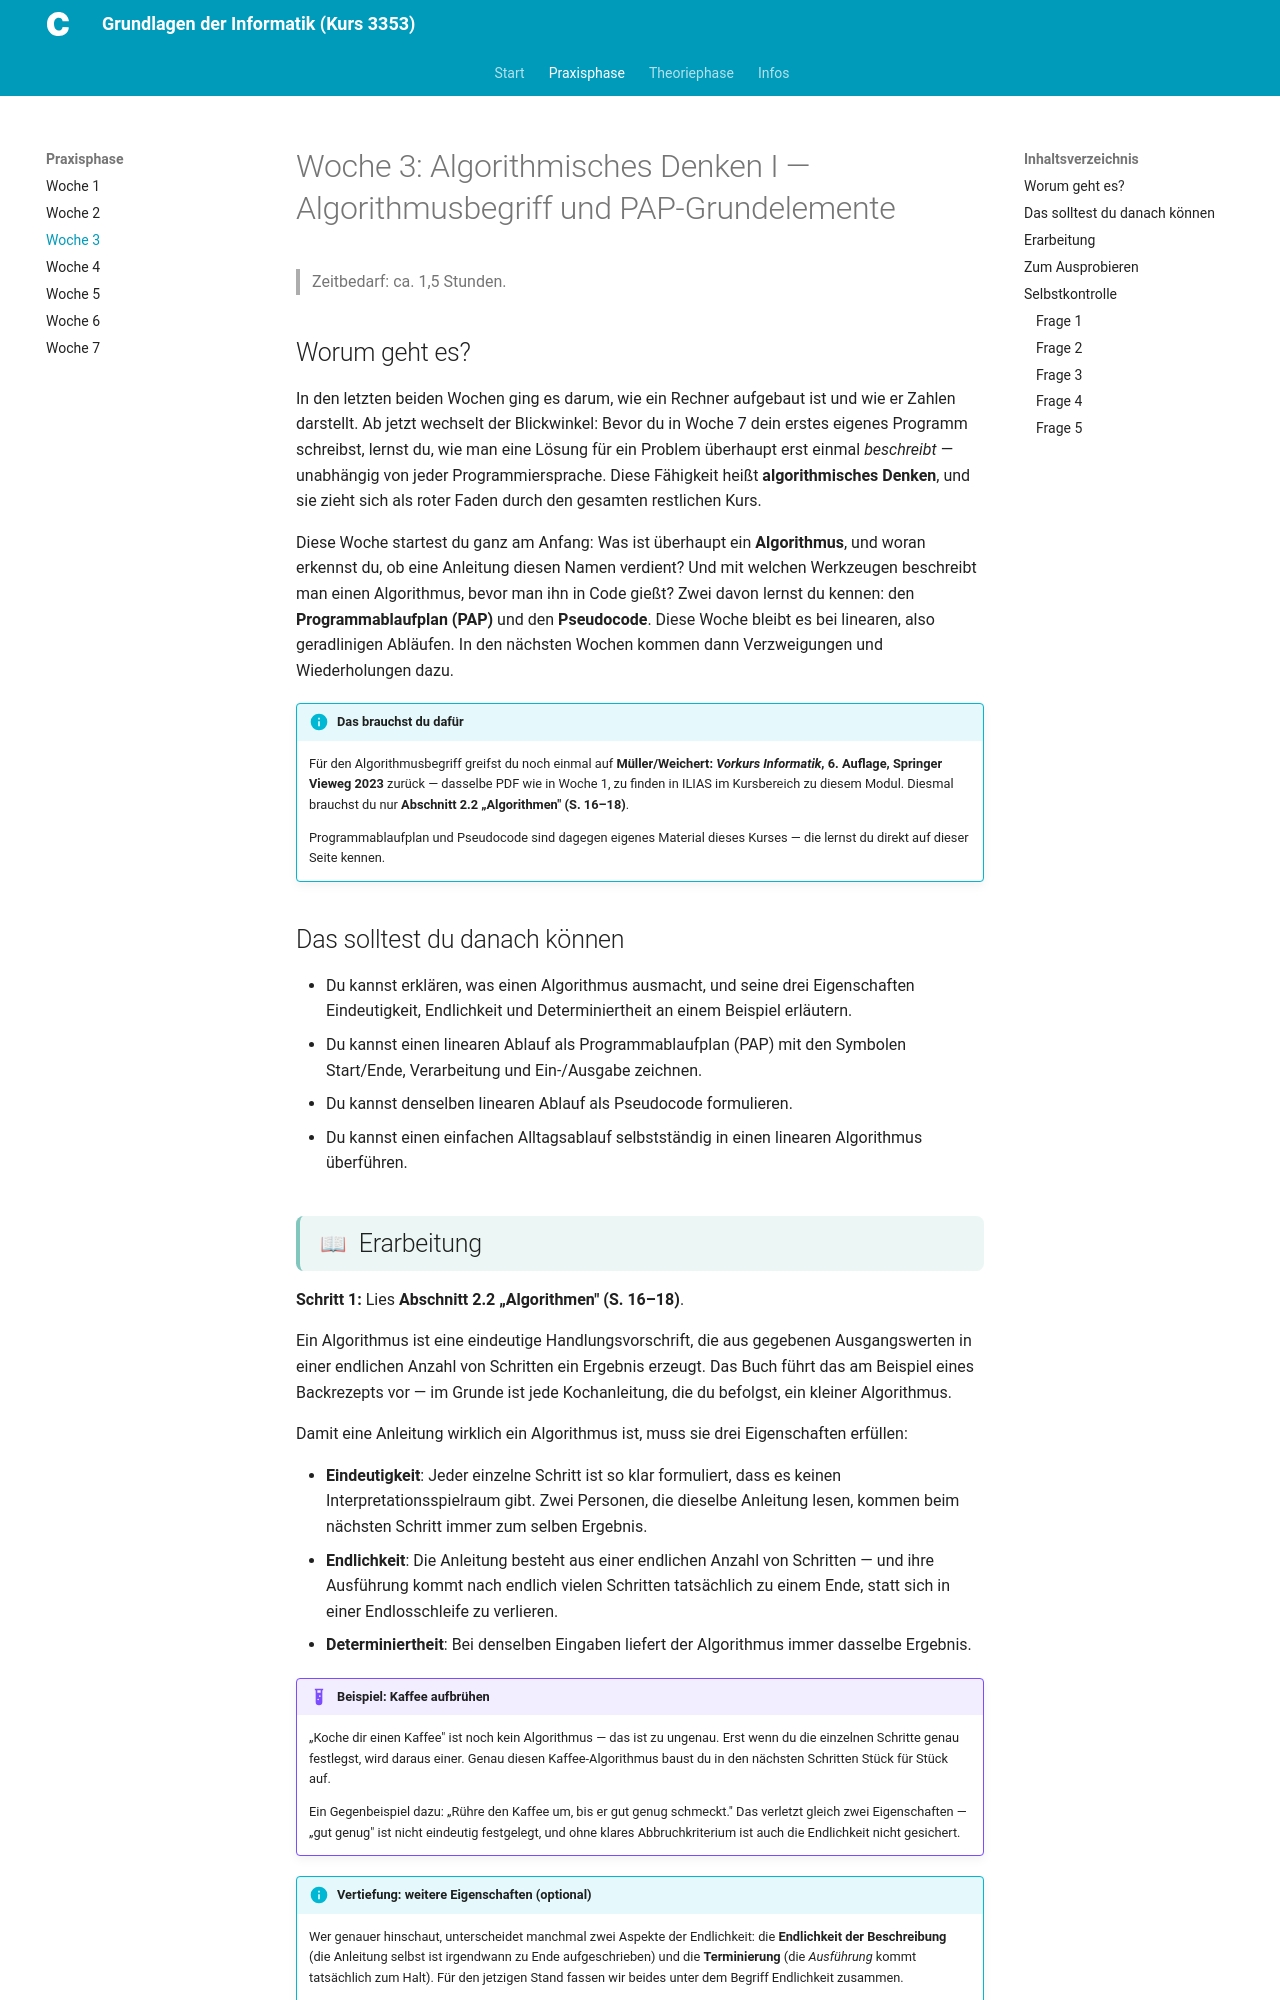

repository: christoecker/Kurs_3353_GrundlagenDerInformatik · page: 01-praxisphase/woche-03/woche-03/index.html · generator: mkdocs

---
typ: praxisphase-woche
woche: 3
thema: "Algorithmisches Denken I — Algorithmusbegriff und PAP-Grundelemente"
workload_minuten: 90
lernziele:
  - "Du kannst erklären, was einen Algorithmus ausmacht, und seine drei Eigenschaften Eindeutigkeit, Endlichkeit und Determiniertheit an einem Beispiel erläutern."
  - "Du kannst einen linearen Ablauf als Programmablaufplan (PAP) mit den Symbolen Start/Ende, Verarbeitung und Ein-/Ausgabe zeichnen."
  - "Du kannst denselben linearen Ablauf als Pseudocode formulieren."
  - "Du kannst einen einfachen Alltagsablauf selbstständig in einen linearen Algorithmus überführen."
quellen:
  - "Müller, Heinrich; Weichert, Frank: Vorkurs Informatik. Der Einstieg ins Informatikstudium. 6. Auflage, Springer Vieweg, Wiesbaden 2023 — Abschnitt 2.2 (S. 16–18)."
ki_einsatz: stufe_0_ohne
bearbeitungsstatus: fertig
publish_date: 2026-09-14
---

# Woche 3: Algorithmisches Denken I — Algorithmusbegriff und PAP-Grundelemente

> Zeitbedarf: ca. 1,5 Stunden.

## Worum geht es?

In den letzten beiden Wochen ging es darum, wie ein Rechner aufgebaut ist und wie
er Zahlen darstellt. Ab jetzt wechselt der Blickwinkel: Bevor du in Woche 7 dein
erstes eigenes Programm schreibst, lernst du, wie man eine Lösung für ein Problem
überhaupt erst einmal *beschreibt* — unabhängig von jeder Programmiersprache.
Diese Fähigkeit heißt **algorithmisches Denken**, und sie zieht sich als roter
Faden durch den gesamten restlichen Kurs.

Diese Woche startest du ganz am Anfang: Was ist überhaupt ein **Algorithmus**,
und woran erkennst du, ob eine Anleitung diesen Namen verdient? Und mit welchen
Werkzeugen beschreibt man einen Algorithmus, bevor man ihn in Code gießt? Zwei
davon lernst du kennen: den **Programmablaufplan (PAP)** und den **Pseudocode**.
Diese Woche bleibt es bei linearen, also geradlinigen Abläufen. In den nächsten Wochen kommen dann Verzweigungen
und Wiederholungen dazu.

!!! info "Das brauchst du dafür"
    Für den Algorithmusbegriff greifst du noch einmal auf **Müller/Weichert:
    *Vorkurs Informatik*, 6. Auflage, Springer Vieweg 2023** zurück — dasselbe
    PDF wie in Woche 1, zu finden in ILIAS im Kursbereich zu diesem Modul.
    Diesmal brauchst du nur **Abschnitt 2.2 „Algorithmen" (S. 16–18)**.

    Programmablaufplan und Pseudocode sind dagegen eigenes Material dieses
    Kurses — die lernst du direkt auf dieser Seite kennen.

## Das solltest du danach können

- Du kannst erklären, was einen Algorithmus ausmacht, und seine drei
  Eigenschaften Eindeutigkeit, Endlichkeit und Determiniertheit an einem
  Beispiel erläutern.
- Du kannst einen linearen Ablauf als Programmablaufplan (PAP) mit den
  Symbolen Start/Ende, Verarbeitung und Ein-/Ausgabe zeichnen.
- Du kannst denselben linearen Ablauf als Pseudocode formulieren.
- Du kannst einen einfachen Alltagsablauf selbstständig in einen linearen
  Algorithmus überführen.
